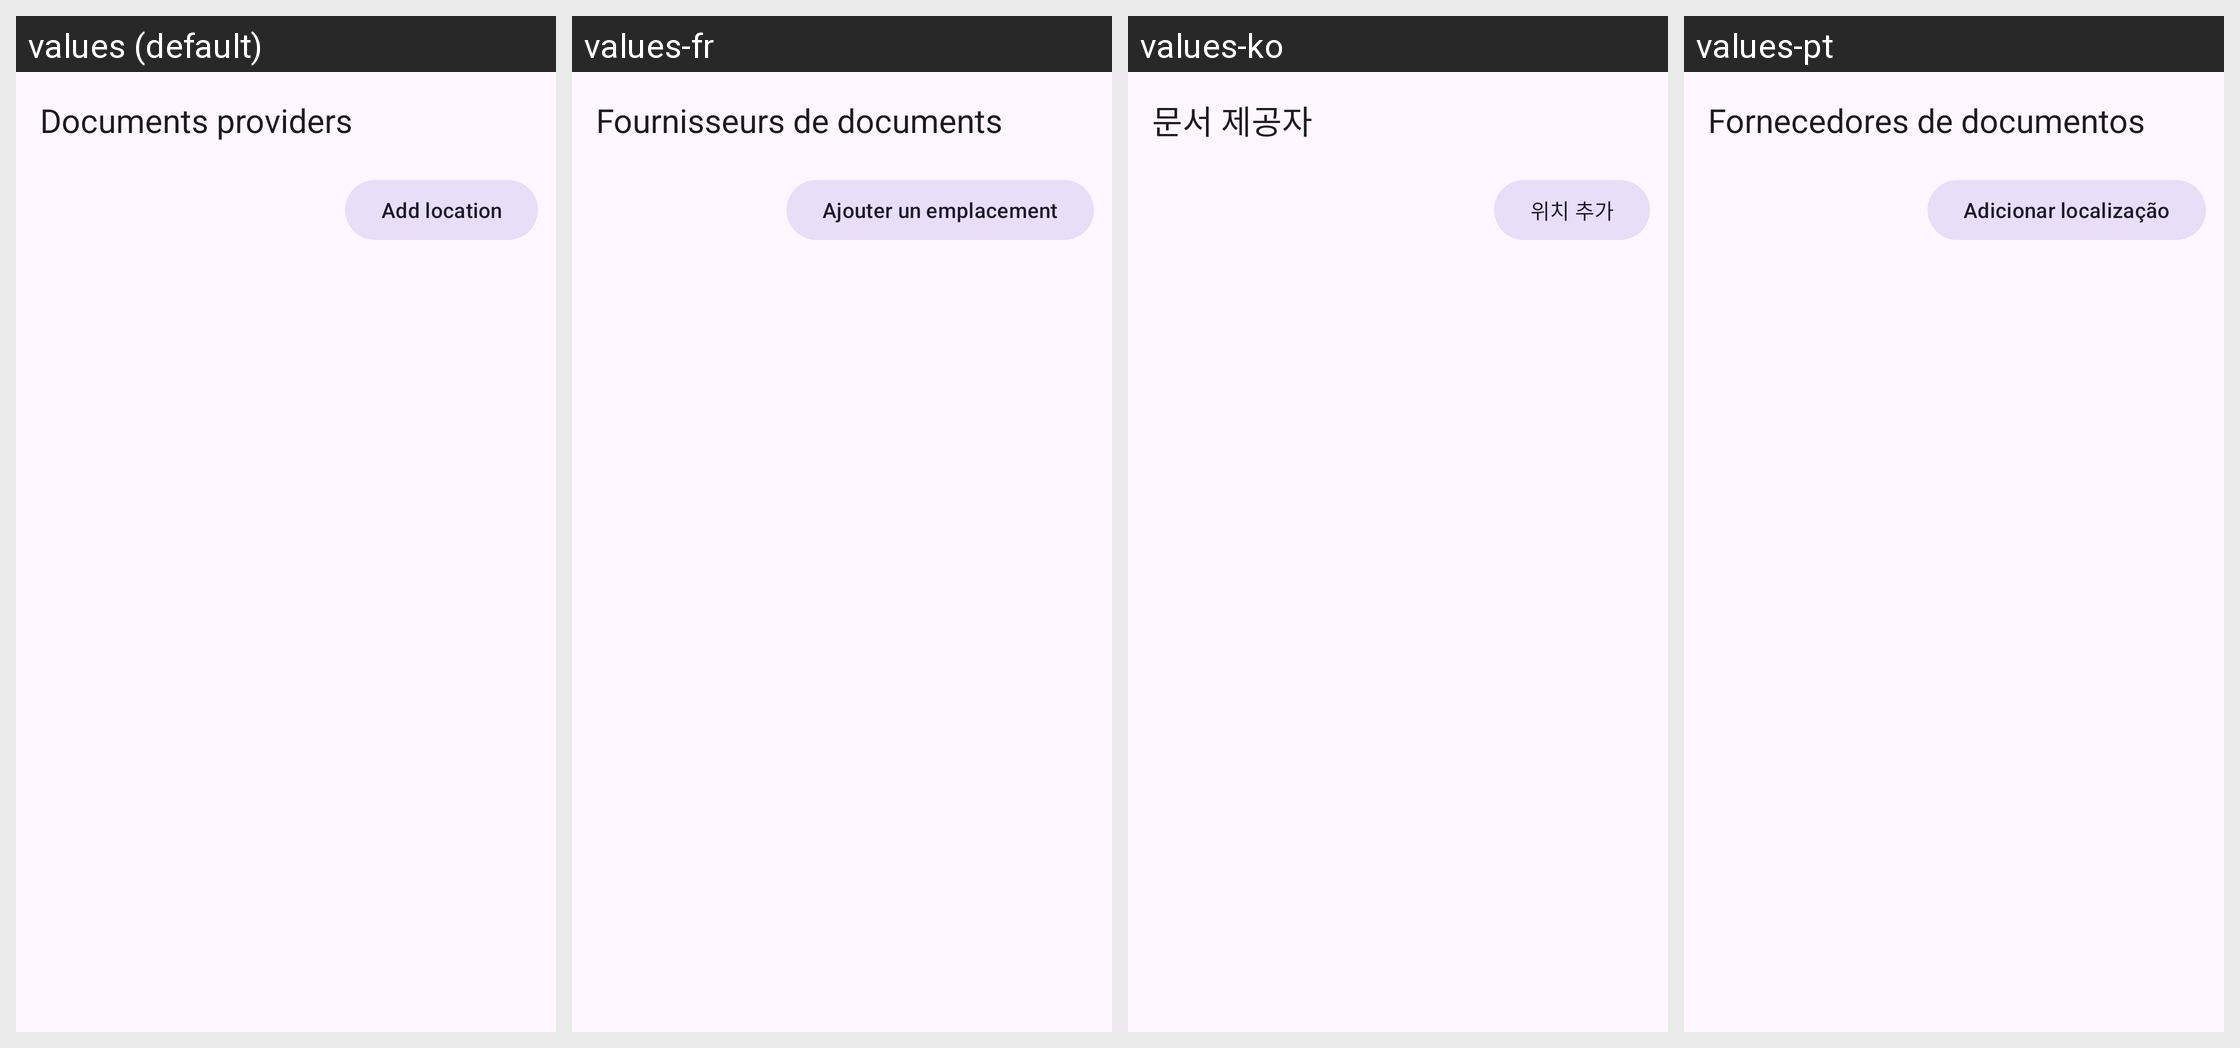

For this localized Android screen grid, give each drawn string resource with its value in every locale shown.
Android screen res/layout/activity_documents_browser.xml rendered under 4 locales, left to right: values (default), values-fr, values-ko, values-pt. Device: Nexus 5 (rendered at 1080×1920; each locale shown at half size, 540×960, under a caption strip naming it); theme Theme.Material3.DayNight.NoActionBar.
Other locales in the repository, not shown: values-ar, values-de, values-es, values-fa, values-hi, values-in, values-it, values-ja, values-ru, values-th, values-tr, values-vi, values-zh-rCN.
Strings drawn on this screen, with the default value and each locale's value (text and hints the layout hard-codes, and strings that could not be matched under every locale, appear in the picture but are not listed):

docs_browser_title
  values: Documents providers
  values-fr: Fournisseurs de documents
  values-ko: 문서 제공자
  values-pt: Fornecedores de documentos

docs_add_location
  values: Add location
  values-fr: Ajouter un emplacement
  values-ko: 위치 추가
  values-pt: Adicionar localização
